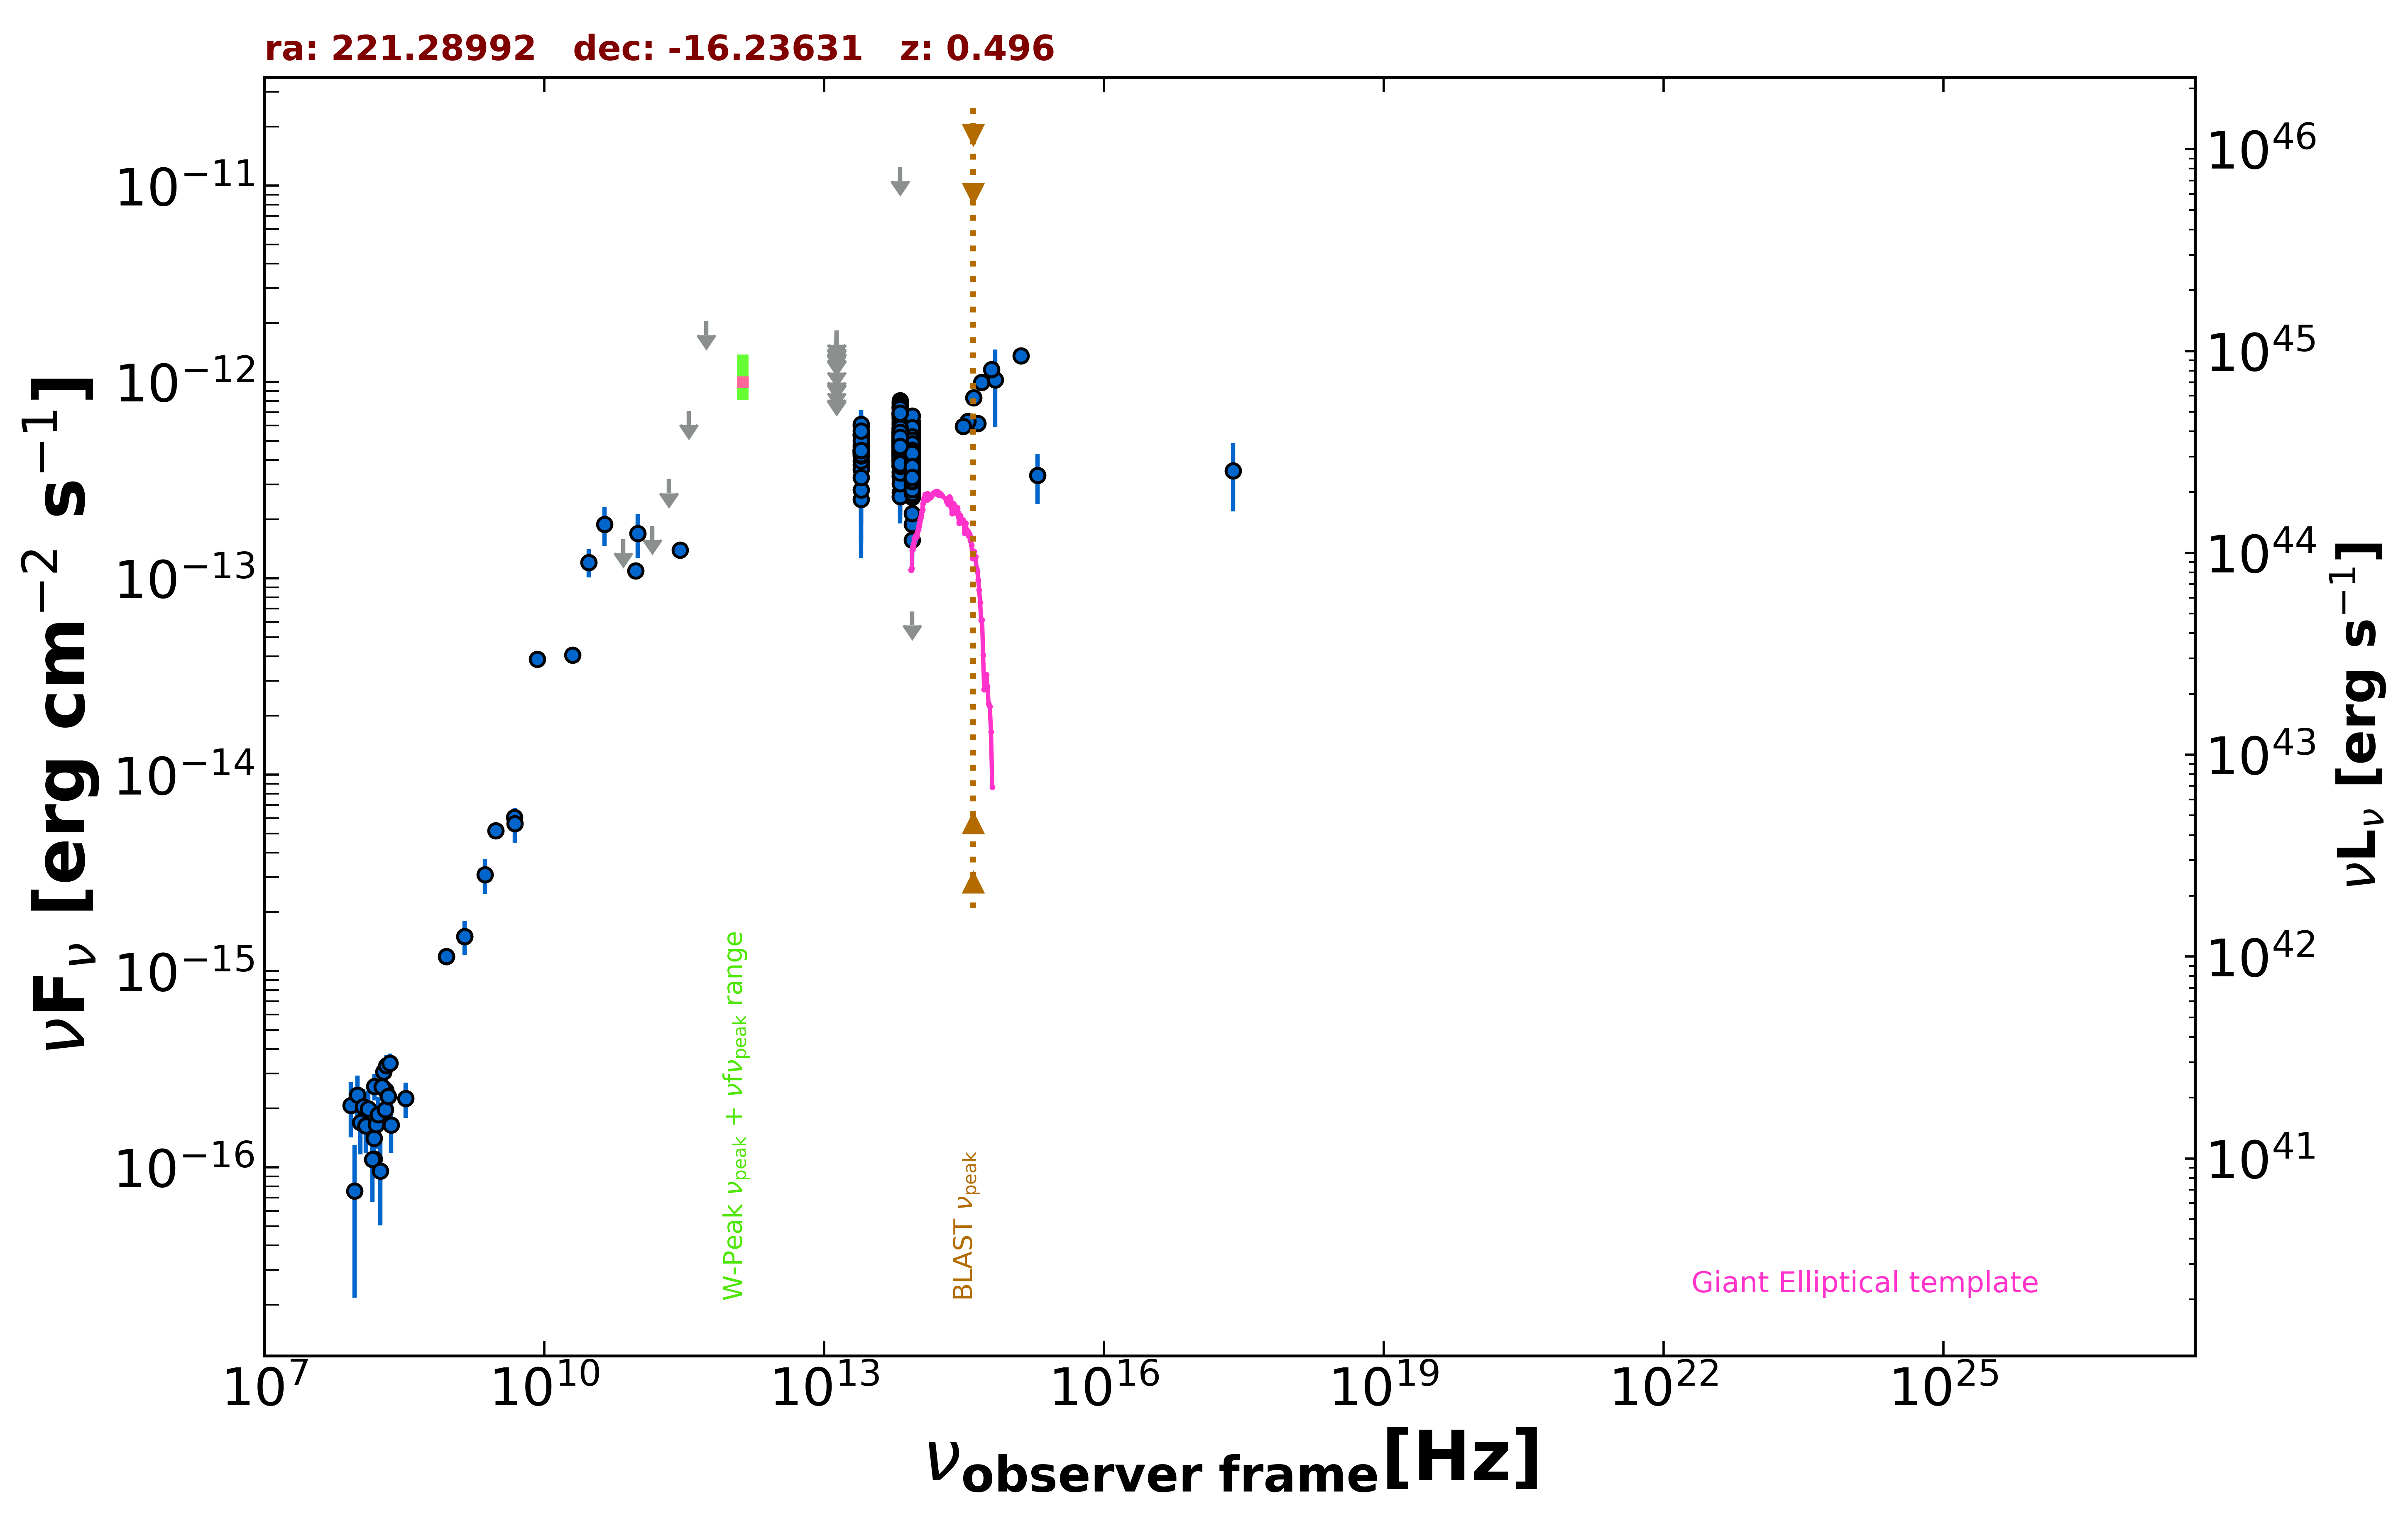

Source data for this figure (header and first rows):
freq., flux, err_flux, MJD_start, MJD_end, flag, catalog, reference
1.400e+09, 1.499e-15, 4.450e-17, 55000, 55000, , NVSS, Condon et al. 1998  AJ  115  1693
8.870e+08, 1.185e-15, 8.900e-17, 55000, 55000, , RACS, Hale et al. 2021  PASA  38  e058
8.870e+08, 1.185e-15, 8.900e-17, 55000, 55000, , RACS, Hale et al. 2021  PASA  38  e058
3.000e+09, 5.176e-15, 1.600e-17, 55000, 55000, , VLASSQL, Gordon et al. 2021  ApJS  255  30
2.418e+17, 3.535e-13, 1.344e-13, 55000, 55000, , RASS, Boller et al. 2016  A&A  103  1
1.500e+08, 1.103e-16, 1.227e-17, 55000, 55000, , TGSS150, Intema et al. 2017  A&A  598  A781
2.000e+10, 4.060e-14, 2.000e-15, 55000, 55000, , AT20G, Murphy et al. 2010  MNRAS  402  2403
8.400e+09, 3.876e-14, 0.000e+00, 55000, 55000, , CRATES, Healey et al. 2007  ApJS  171  61
4.800e+09, 6.048e-15, 5.760e-16, 55000, 55000, , PMN, Griffith et al. 1993-1996  VizieR  VIII/…
2.850e+11, 1.396e-13, 1.425e-14, 57080, 57080, , ALMA, Bonato et al. 2019  MNRAS  485  1188
9.506e+10, 1.093e-13, 9.495e-15, 57080, 57080, , ALMA, Bonato et al. 2019  MNRAS  485  1188
3.000e+10, 1.206e-13, 1.975e-14, 55000, 55000, , PCNT, The Planck Collaboration 2018  A&A  619 …
4.400e+10, 1.886e-13, 4.240e-14, 55000, 55000, , PCNT, The Planck Collaboration 2018  A&A  619 …
7.000e+10, 1.584e-13, 0.000e+00, 55000, 55000, UL, PCNT, The Planck Collaboration 2018  A&A  619 …
1.000e+11, 1.694e-13, 4.330e-14, 55000, 55000, , PCNT, The Planck Collaboration 2018  A&A  619 …
1.430e+11, 1.850e-13, 0.000e+00, 55000, 55000, UL, PCNT, The Planck Collaboration 2018  A&A  619 …
2.170e+11, 3.195e-13, 0.000e+00, 55000, 55000, UL, PCNT, The Planck Collaboration 2018  A&A  619 …
3.530e+11, 7.113e-13, 0.000e+00, 55000, 55000, UL, PCNT, The Planck Collaboration 2018  A&A  619 …
5.450e+11, 2.043e-12, 0.000e+00, 55000, 55000, UL, PCNT, The Planck Collaboration 2018  A&A  619 …
8.817e+13, 3.965e-13, 2.850e-15, 55000, 55000, , UNWISE, Schlafly et al. 2019  ApJS  240  30
6.517e+13, 4.961e-13, 4.500e-15, 55000, 55000, , UNWISE, Schlafly et al. 2019  ApJS  240  30
8.817e+13, 3.625e-13, 1.070e-14, 55000, 55000, , WISE, Wright et al. 2010  AJ  140  1868
6.517e+13, 4.860e-13, 1.610e-14, 55000, 55000, , WISE, Wright et al. 2010  AJ  140  1868
2.498e+13, 4.520e-13, 3.170e-14, 55000, 55000, , WISE, Wright et al. 2010  AJ  140  1868
1.363e+13, 6.854e-13, 1.340e-13, 55000, 55000, , WISE, Wright et al. 2010  AJ  140  1868
8.817e+13, 4.181e-13, 4.710e-14, 56874, 56874, , NEOWISE, Mainzer et al. 2014  ApJ  792  30
6.517e+13, 7.438e-13, 1.392e-13, 56874, 56874, , NEOWISE, Mainzer et al. 2014  ApJ  792  30
8.817e+13, 5.755e-13, 3.235e-14, 56875, 56875, , NEOWISE, Mainzer et al. 2014  ApJ  792  30
6.517e+13, 6.840e-13, 6.180e-14, 56875, 56875, , NEOWISE, Mainzer et al. 2014  ApJ  792  30
8.817e+13, 5.317e-13, 4.170e-14, 56875, 56875, , NEOWISE, Mainzer et al. 2014  ApJ  792  30
6.517e+13, 6.508e-13, 7.150e-14, 56875, 56875, , NEOWISE, Mainzer et al. 2014  ApJ  792  30
8.817e+13, 5.158e-13, 3.375e-14, 56875, 56875, , NEOWISE, Mainzer et al. 2014  ApJ  792  30
6.517e+13, 6.611e-13, 7.075e-14, 56875, 56875, , NEOWISE, Mainzer et al. 2014  ApJ  792  30
8.817e+13, 5.054e-13, 3.260e-14, 56874, 56874, , NEOWISE, Mainzer et al. 2014  ApJ  792  30
6.517e+13, 6.611e-13, 7.015e-14, 56874, 56874, , NEOWISE, Mainzer et al. 2014  ApJ  792  30
8.817e+13, 5.491e-13, 3.545e-14, 56874, 56874, , NEOWISE, Mainzer et al. 2014  ApJ  792  30
6.517e+13, 6.141e-13, 7.085e-14, 56874, 56874, , NEOWISE, Mainzer et al. 2014  ApJ  792  30
8.817e+13, 4.739e-13, 3.540e-14, 56875, 56875, , NEOWISE, Mainzer et al. 2014  ApJ  792  30
6.517e+13, 6.897e-13, 5.280e-14, 56875, 56875, , NEOWISE, Mainzer et al. 2014  ApJ  792  30
8.817e+13, 5.273e-13, 3.450e-14, 56874, 56874, , NEOWISE, Mainzer et al. 2014  ApJ  792  30
6.517e+13, 5.398e-13, 7.130e-14, 56874, 56874, , NEOWISE, Mainzer et al. 2014  ApJ  792  30
8.817e+13, 5.787e-13, 3.360e-14, 56875, 56875, , NEOWISE, Mainzer et al. 2014  ApJ  792  30
6.517e+13, 4.706e-13, 8.015e-14, 56875, 56875, , NEOWISE, Mainzer et al. 2014  ApJ  792  30
8.817e+13, 4.588e-13, 3.345e-14, 56874, 56874, , NEOWISE, Mainzer et al. 2014  ApJ  792  30
6.517e+13, 5.529e-13, 6.585e-14, 56874, 56874, , NEOWISE, Mainzer et al. 2014  ApJ  792  30
8.817e+13, 4.898e-13, 3.295e-14, 56875, 56875, , NEOWISE, Mainzer et al. 2014  ApJ  792  30
6.517e+13, 5.232e-13, 7.200e-14, 56875, 56875, , NEOWISE, Mainzer et al. 2014  ApJ  792  30
8.817e+13, 3.242e-13, 3.535e-14, 58151, 58151, , NEOWISE, Mainzer et al. 2014  ApJ  792  30
6.517e+13, 3.794e-13, 4.905e-14, 58151, 58151, , NEOWISE, Mainzer et al. 2014  ApJ  792  30
8.817e+13, 3.678e-13, 3.870e-14, 58151, 58151, , NEOWISE, Mainzer et al. 2014  ApJ  792  30
6.517e+13, 5.015e-13, 5.085e-14, 58151, 58151, , NEOWISE, Mainzer et al. 2014  ApJ  792  30
8.817e+13, 3.134e-13, 3.325e-14, 58151, 58151, , NEOWISE, Mainzer et al. 2014  ApJ  792  30
6.517e+13, 7.788e-13, 8.195e-14, 58151, 58151, , NEOWISE, Mainzer et al. 2014  ApJ  792  30
8.817e+13, 3.370e-13, 2.735e-14, 58151, 58151, , NEOWISE, Mainzer et al. 2014  ApJ  792  30
6.517e+13, 4.416e-13, 4.645e-14, 58151, 58151, , NEOWISE, Mainzer et al. 2014  ApJ  792  30
8.817e+13, 3.361e-13, 2.980e-14, 58151, 58151, , NEOWISE, Mainzer et al. 2014  ApJ  792  30
6.517e+13, 3.980e-13, 4.965e-14, 58151, 58151, , NEOWISE, Mainzer et al. 2014  ApJ  792  30
8.817e+13, 3.349e-13, 2.995e-14, 58151, 58151, , NEOWISE, Mainzer et al. 2014  ApJ  792  30
6.517e+13, 3.704e-13, 5.065e-14, 58151, 58151, , NEOWISE, Mainzer et al. 2014  ApJ  792  30
8.817e+13, 3.689e-13, 2.650e-14, 58151, 58151, , NEOWISE, Mainzer et al. 2014  ApJ  792  30
... 533 more rows
